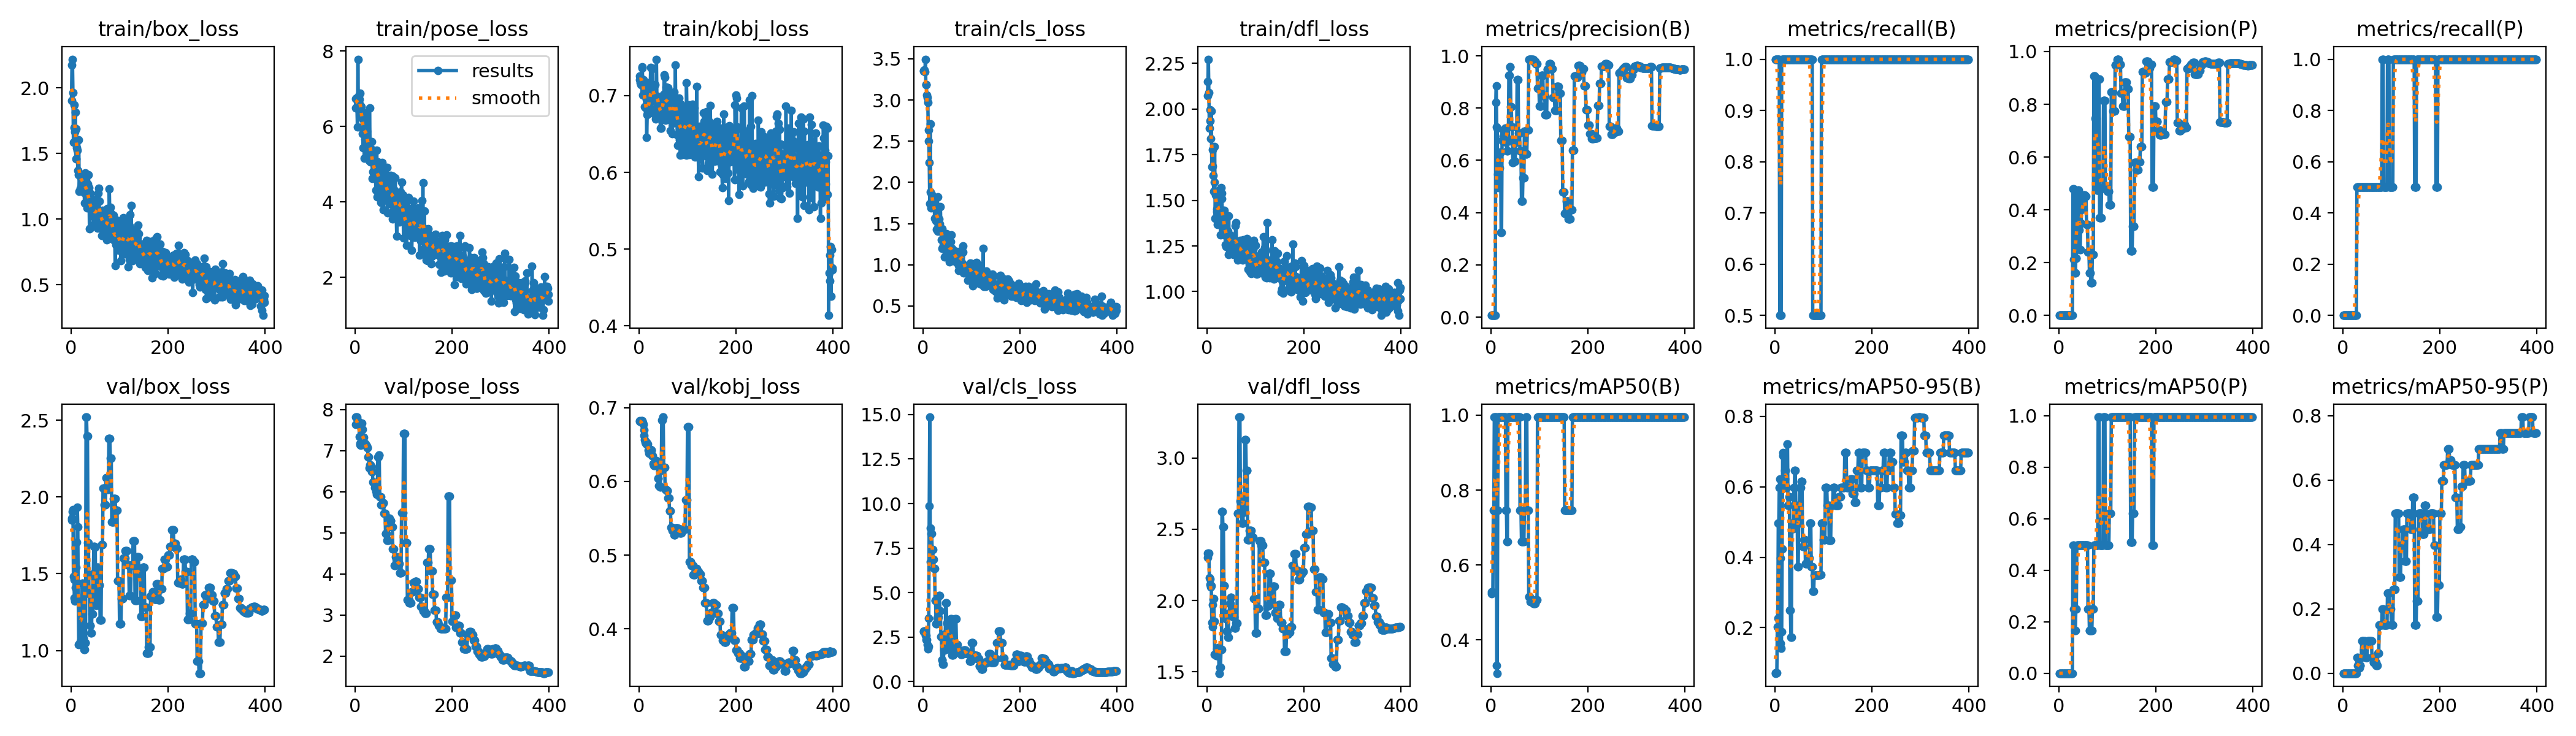

Values plotted in this chart, from the file beside it:
epoch, train/box_loss, train/pose_loss, train/kobj_loss, train/cls_loss, train/dfl_loss, metrics/precision(B), metrics/recall(B), metrics/mAP50(B), metrics/mAP50-95(B), metrics/precision(P), metrics/recall(P), metrics/mAP50(P), metrics/mAP50-95(P), val/box_loss, val/pose_loss, val/kobj_loss, val/cls_loss, val/dfl_loss, lr/pg0, lr/pg1, lr/pg2
1, 1.905, 6.738, 0.7206, 3.356, 2.071, 0.00672, 1, 0.5237, 0.07088, 0, 0, 0, 0, 1.849, 7.643, 0.6826, 2.796, 2.333, 0, 0, 0
2, 2.176, 6.49, 0.7259, 3.352, 2.149, 0.00671, 1, 0.5286, 0.07195, 0, 0, 0, 0, 1.861, 7.816, 0.6816, 2.833, 2.303, 1.6629e-05, 1.6629e-05, 1.6629e-05
3, 2.219, 6.758, 0.7166, 3.367, 2.272, 0.00672, 1, 0.5286, 0.07193, 0, 0, 0, 0, 1.906, 7.814, 0.6812, 2.842, 2.325, 3.3175e-05, 3.3175e-05, 3.3175e-05
4, 1.963, 6.532, 0.7141, 3.341, 2.09, 0.00672, 1, 0.5268, 0.07142, 0, 0, 0, 0, 1.92, 7.811, 0.681, 2.853, 2.333, 4.9639e-05, 4.9639e-05, 4.9639e-05
5, 1.585, 5.996, 0.7214, 3.496, 1.895, 0.00681, 1, 0.7462, 0.2028, 0, 0, 0, 0, 1.48, 7.673, 0.6821, 2.6, 2.158, 6.602e-05, 6.602e-05, 6.602e-05
6, 1.873, 7.786, 0.7377, 3.187, 1.935, 0.00679, 1, 0.7462, 0.2277, 0, 0, 0, 0, 1.46, 7.671, 0.6821, 2.599, 2.151, 8.2319e-05, 8.2319e-05, 8.2319e-05
7, 1.696, 6.474, 0.736, 3.186, 1.994, 0.00678, 1, 0.995, 0.4975, 0, 0, 0, 0, 1.342, 7.706, 0.6803, 2.352, 2.114, 9.8535e-05, 9.8535e-05, 9.8535e-05
8, 1.665, 6.821, 0.701, 3.058, 1.838, 0.00679, 1, 0.995, 0.4975, 0, 0, 0, 0, 1.322, 7.704, 0.6802, 2.345, 2.096, 0.0001147, 0.0001147, 0.0001147
9, 1.814, 6.721, 0.7209, 3.027, 1.99, 0.00667, 1, 0.995, 0.597, 0, 0, 0, 0, 1.409, 7.343, 0.6773, 2.066, 2.104, 0.0001307, 0.0001307, 0.0001307
10, 1.46, 6.581, 0.7085, 2.971, 1.683, 0.8227, 0.5, 0.995, 0.6219, 0, 0, 0, 0, 1.336, 7.143, 0.6698, 1.831, 1.844, 0.0001467, 0.0001467, 0.0001467
11, 1.689, 6.886, 0.7044, 2.639, 1.777, 0.8842, 0.5, 0.995, 0.398, 0, 0, 0, 0, 1.541, 7.168, 0.6627, 1.983, 1.817, 0.0001626, 0.0001626, 0.0001626
12, 1.543, 6.544, 0.6857, 2.501, 1.688, 0.7278, 0.5, 0.3317, 0.1564, 0, 0, 0, 0, 1.704, 7.138, 0.6569, 3.574, 1.97, 0.0001784, 0.0001784, 0.0001784
13, 1.526, 6.524, 0.6844, 2.242, 1.635, 0.7242, 0.5, 0.3109, 0.1411, 0, 0, 0, 0, 1.934, 7.651, 0.6532, 9.872, 2.008, 0.0001941, 0.0001941, 0.0001941
14, 1.373, 6.346, 0.6843, 1.743, 1.548, 0.5475, 1, 0.7462, 0.1883, 0, 0, 0, 0, 1.805, 7.664, 0.6517, 14.85, 2.013, 0.0002097, 0.0002097, 0.0002097
15, 1.337, 5.816, 0.6952, 2.712, 1.599, 0.6024, 1, 0.995, 0.4229, 0, 0, 0, 0, 1.321, 7.522, 0.6535, 8.615, 1.855, 0.0002253, 0.0002253, 0.0002253
16, 1.605, 6.217, 0.6452, 1.887, 1.795, 0.4947, 1, 0.995, 0.6965, 0, 0, 0, 0, 1.039, 7.206, 0.6505, 6.744, 1.621, 0.0002408, 0.0002408, 0.0002408
17, 1.215, 5.435, 0.6748, 1.688, 1.401, 0.5705, 1, 0.995, 0.6882, 0, 0, 0, 0, 1.04, 7.325, 0.651, 8.299, 1.62, 0.0002562, 0.0002562, 0.0002562
18, 1.339, 6.195, 0.6777, 1.853, 1.528, 0.5705, 1, 0.995, 0.6882, 0, 0, 0, 0, 1.04, 7.325, 0.651, 8.299, 1.62, 0.0002715, 0.0002715, 0.0002715
19, 1.236, 5.159, 0.7163, 1.756, 1.404, 0.631, 1, 0.995, 0.6219, 0, 0, 0, 0, 1.06, 7.169, 0.6427, 7.409, 1.614, 0.0002867, 0.0002867, 0.0002867
20, 1.314, 6.331, 0.6792, 1.708, 1.437, 0.631, 1, 0.995, 0.6219, 0, 0, 0, 0, 1.06, 7.169, 0.6427, 7.409, 1.614, 0.0003018, 0.0003018, 0.0003018
21, 1.332, 5.666, 0.6764, 1.709, 1.451, 0.323, 1, 0.995, 0.6468, 0, 0, 0, 0, 1.294, 7.167, 0.6378, 6.88, 1.659, 0.0003169, 0.0003169, 0.0003169
22, 1.241, 6.064, 0.6836, 1.715, 1.367, 0.323, 1, 0.995, 0.6468, 0, 0, 0, 0, 1.294, 7.167, 0.6378, 6.88, 1.659, 0.0003319, 0.0003319, 0.0003319
23, 1.315, 6.365, 0.6996, 1.779, 1.454, 0.6765, 1, 0.995, 0.597, 0, 0, 0, 0, 1.436, 7.109, 0.6433, 6.348, 1.669, 0.0003468, 0.0003468, 0.0003468
24, 1.316, 5.869, 0.7367, 1.567, 1.533, 0.6765, 1, 0.995, 0.597, 0, 0, 0, 0, 1.436, 7.109, 0.6433, 6.348, 1.669, 0.0003616, 0.0003616, 0.0003616
25, 1.315, 5.335, 0.6823, 1.557, 1.437, 0.6919, 1, 0.995, 0.7214, 0, 0, 0, 0, 1.077, 7.074, 0.6426, 4.564, 1.49, 0.0003763, 0.0003763, 0.0003763
26, 1.329, 5.438, 0.7133, 1.809, 1.554, 0.6919, 1, 0.995, 0.7214, 0, 0, 0, 0, 1.077, 7.074, 0.6426, 4.564, 1.49, 0.000391, 0.000391, 0.000391
27, 1.204, 5.599, 0.7349, 1.534, 1.413, 0.7085, 1, 0.995, 0.5473, 0, 0, 0, 0, 1.007, 6.841, 0.635, 3.268, 1.532, 0.0004055, 0.0004055, 0.0004055
28, 1.122, 5.167, 0.7083, 1.427, 1.309, 0.7085, 1, 0.995, 0.5473, 0, 0, 0, 0, 1.007, 6.841, 0.635, 3.268, 1.532, 0.00042, 0.00042, 0.00042
29, 1.316, 5.103, 0.709, 1.679, 1.57, 0.7227, 1, 0.995, 0.5721, 0.4803, 0.5, 0.4975, 0.04975, 1.048, 6.574, 0.6242, 3.554, 1.658, 0.0004344, 0.0004344, 0.0004344
30, 1.351, 6.488, 0.6927, 1.827, 1.54, 0.7227, 1, 0.995, 0.5721, 0.4803, 0.5, 0.4975, 0.04975, 1.048, 6.574, 0.6242, 3.554, 1.658, 0.0004487, 0.0004487, 0.0004487
31, 1.318, 5.577, 0.7026, 1.407, 1.51, 0.6703, 1, 0.7462, 0.2487, 0.2111, 0.5, 0.2487, 0.02488, 2.522, 6.65, 0.6216, 3.616, 2.625, 0.000463, 0.000463, 0.000463
32, 1.133, 5.071, 0.6958, 1.484, 1.358, 0.6703, 1, 0.7462, 0.2487, 0.2111, 0.5, 0.2487, 0.02488, 2.522, 6.65, 0.6216, 3.616, 2.625, 0.0004771, 0.0004771, 0.0004771
33, 1.085, 5.408, 0.7139, 1.554, 1.445, 0.6357, 1, 0.6633, 0.1737, 0.1612, 0.5, 0.1658, 0.01658, 2.397, 6.609, 0.627, 4.836, 2.518, 0.0004912, 0.0004912, 0.0004912
34, 1.268, 5.608, 0.6698, 1.498, 1.365, 0.6357, 1, 0.6633, 0.1737, 0.1612, 0.5, 0.1658, 0.01658, 2.397, 6.609, 0.627, 4.836, 2.518, 0.0005052, 0.0005052, 0.0005052
35, 1.21, 5.106, 0.6744, 1.453, 1.309, 0.682, 1, 0.995, 0.4975, 0.2156, 0.5, 0.2487, 0.02488, 1.701, 6.484, 0.6282, 3.959, 2.102, 0.0005191, 0.0005191, 0.0005191
36, 1.338, 4.625, 0.7475, 1.704, 1.446, 0.682, 1, 0.995, 0.4975, 0.2156, 0.5, 0.2487, 0.02488, 1.701, 6.484, 0.6282, 3.959, 2.102, 0.0005329, 0.0005329, 0.0005329
37, 1.239, 4.81, 0.6966, 1.433, 1.361, 0.9248, 1, 0.995, 0.4809, 0.452, 0.5, 0.4975, 0.04975, 1.37, 6.233, 0.6214, 2.537, 1.908, 0.0005466, 0.0005466, 0.0005466
38, 0.9281, 5.378, 0.6992, 1.306, 1.258, 0.9248, 1, 0.995, 0.4809, 0.452, 0.5, 0.4975, 0.04975, 1.37, 6.233, 0.6214, 2.537, 1.908, 0.0005603, 0.0005603, 0.0005603
39, 0.9304, 4.728, 0.6972, 1.198, 1.246, 0.958, 1, 0.995, 0.597, 0.4736, 0.5, 0.4975, 0.0995, 1.16, 6.224, 0.6044, 1.206, 1.873, 0.0005739, 0.0005739, 0.0005739
40, 1.199, 5.026, 0.6757, 1.438, 1.398, 0.958, 1, 0.995, 0.597, 0.4736, 0.5, 0.4975, 0.0995, 1.16, 6.224, 0.6044, 1.206, 1.873, 0.0005874, 0.0005874, 0.0005874
41, 1.141, 4.785, 0.6929, 1.293, 1.338, 0.8058, 1, 0.995, 0.6468, 0.3245, 0.5, 0.4975, 0.0995, 1.113, 6.107, 0.5937, 0.9766, 1.785, 0.0006008, 0.0006008, 0.0006008
42, 1.102, 4.9, 0.6894, 1.233, 1.253, 0.8058, 1, 0.995, 0.6468, 0.3245, 0.5, 0.4975, 0.0995, 1.113, 6.107, 0.5937, 0.9766, 1.785, 0.0006141, 0.0006141, 0.0006141
43, 1.107, 4.321, 0.6968, 1.37, 1.33, 0.7287, 1, 0.995, 0.5481, 0.248, 0.5, 0.4975, 0.07462, 1.239, 6.017, 0.5926, 1.776, 1.741, 0.0006274, 0.0006274, 0.0006274
44, 1.025, 4.958, 0.6576, 1.094, 1.202, 0.7287, 1, 0.995, 0.5481, 0.248, 0.5, 0.4975, 0.07462, 1.239, 6.017, 0.5926, 1.776, 1.741, 0.0006405, 0.0006405, 0.0006405
45, 1.059, 5.376, 0.6762, 1.313, 1.414, 0.5911, 1, 0.995, 0.5099, 0.3499, 0.5, 0.4975, 0.0995, 1.499, 5.942, 0.6149, 2.678, 1.904, 0.0006536, 0.0006536, 0.0006536
46, 1.038, 4.144, 0.6575, 1.237, 1.236, 0.5911, 1, 0.995, 0.5099, 0.3499, 0.5, 0.4975, 0.0995, 1.499, 5.942, 0.6149, 2.678, 1.904, 0.0006666, 0.0006666, 0.0006666
47, 1.057, 5.062, 0.6907, 1.198, 1.231, 0.6658, 1, 0.995, 0.3731, 0.4456, 0.5, 0.4975, 0.04975, 1.679, 6.848, 0.6833, 4.425, 1.98, 0.0006795, 0.0006795, 0.0006795
48, 1.151, 4.928, 0.6718, 1.38, 1.308, 0.6658, 1, 0.995, 0.3731, 0.4456, 0.5, 0.4975, 0.04975, 1.679, 6.848, 0.6833, 4.425, 1.98, 0.0006923, 0.0006923, 0.0006923
49, 1.056, 4.516, 0.6963, 1.306, 1.307, 0.5955, 1, 0.995, 0.4975, 0.4021, 0.5, 0.4975, 0.04975, 1.675, 6.899, 0.6873, 3.304, 2.02, 0.0007051, 0.0007051, 0.0007051
50, 0.9695, 4.569, 0.673, 1.094, 1.213, 0.5955, 1, 0.995, 0.4975, 0.4021, 0.5, 0.4975, 0.04975, 1.675, 6.899, 0.6873, 3.304, 2.02, 0.0007178, 0.0007178, 0.0007178
51, 0.9979, 4.446, 0.7013, 1.303, 1.291, 0.6704, 1, 0.995, 0.597, 0.4563, 0.5, 0.4975, 0.0995, 1.294, 5.885, 0.6194, 1.832, 1.935, 0.0007304, 0.0007304, 0.0007304
52, 1.123, 4.616, 0.7272, 1.256, 1.285, 0.6704, 1, 0.995, 0.597, 0.4563, 0.5, 0.4975, 0.0995, 1.294, 5.885, 0.6194, 1.832, 1.935, 0.0007429, 0.0007429, 0.0007429
53, 1.027, 3.989, 0.7235, 1.19, 1.298, 0.6704, 1, 0.995, 0.597, 0.4563, 0.5, 0.4975, 0.0995, 1.294, 5.885, 0.6194, 1.832, 1.935, 0.0007553, 0.0007553, 0.0007553
54, 1.135, 4.859, 0.6679, 1.278, 1.254, 0.9096, 1, 0.995, 0.6157, 0.4521, 0.5, 0.4975, 0.0995, 1.543, 5.678, 0.5889, 2.515, 1.885, 0.0007676, 0.0007676, 0.0007676
55, 0.9342, 3.986, 0.6762, 1.034, 1.204, 0.9096, 1, 0.995, 0.6157, 0.4521, 0.5, 0.4975, 0.0995, 1.543, 5.678, 0.5889, 2.515, 1.885, 0.0007799, 0.0007799, 0.0007799
56, 1.199, 5.054, 0.7112, 1.182, 1.254, 0.9096, 1, 0.995, 0.6157, 0.4521, 0.5, 0.4975, 0.0995, 1.543, 5.678, 0.5889, 2.515, 1.885, 0.000792, 0.000792, 0.000792
57, 1.237, 4.578, 0.6865, 1.282, 1.28, 0.7035, 1, 0.995, 0.4312, 0.3441, 0.5, 0.4975, 0.0995, 1.427, 5.728, 0.5872, 3.531, 1.807, 0.0008041, 0.0008041, 0.0008041
58, 1.136, 4.524, 0.6862, 1.12, 1.239, 0.7035, 1, 0.995, 0.4312, 0.3441, 0.5, 0.4975, 0.0995, 1.427, 5.728, 0.5872, 3.531, 1.807, 0.0008161, 0.0008161, 0.0008161
59, 1.045, 3.793, 0.6907, 1.366, 1.359, 0.7035, 1, 0.995, 0.4312, 0.3441, 0.5, 0.4975, 0.0995, 1.427, 5.728, 0.5872, 3.531, 1.807, 0.0008281, 0.0008281, 0.0008281
60, 1.06, 4.634, 0.71, 1.198, 1.377, 0.6372, 1, 0.7462, 0.4501, 0.2399, 0.5, 0.2487, 0.04975, 1.198, 5.473, 0.5777, 1.501, 1.841, 0.0008399, 0.0008399, 0.0008399
... 339 more rows
